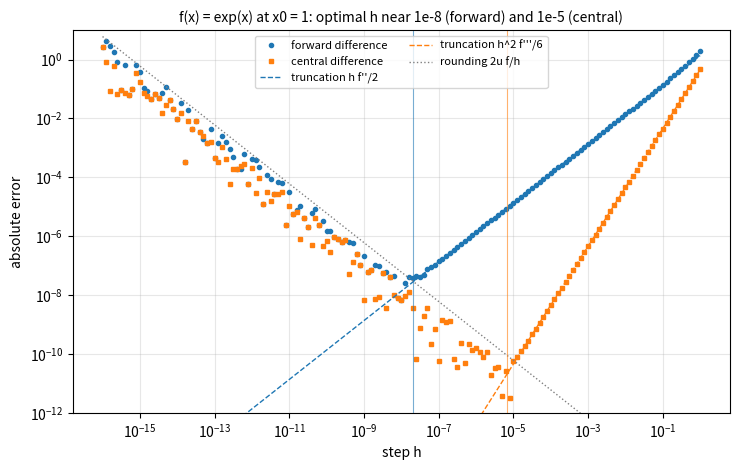

The matplotlib source for this figure:
"""Total error of forward and central difference approximations to f'(1) for f = exp, as a function of the step h."""

import numpy as np
import matplotlib.pyplot as plt

x0 = 1.0
exact = np.exp(x0)
h = np.logspace(-16, 0, 161)
forward = (np.exp(x0 + h) - np.exp(x0)) / h
central = (np.exp(x0 + h) - np.exp(x0 - h)) / (2 * h)
err_f = np.maximum(np.abs(forward - exact), 1e-17)
err_c = np.maximum(np.abs(central - exact), 1e-17)

u = 2.0**-53
fig, ax = plt.subplots(figsize=(7.5, 4.8))
ax.loglog(h, err_f, "o", ms=3, color="C0", label="forward difference")
ax.loglog(h, err_c, "s", ms=3, color="C1", label="central difference")
ax.loglog(h, exact * h / 2, color="C0", lw=1, ls="--", label="truncation h f''/2")
ax.loglog(h, exact * h**2 / 6, color="C1", lw=1, ls="--", label="truncation h^2 f'''/6")
ax.loglog(h, 2 * u * exact / h, color="0.5", lw=1, ls=":", label="rounding 2u f/h")
for hs, c in [(np.sqrt(4 * u), "C0"), ((3 * u) ** (1 / 3), "C1")]:
    ax.axvline(hs, color=c, lw=0.8, alpha=0.6)
ax.set_ylim(1e-12, 10)
ax.set_xlabel("step h")
ax.set_ylabel("absolute error")
ax.set_title("f(x) = exp(x) at x0 = 1: optimal h near 1e-8 (forward) and 1e-5 (central)", fontsize=10)
ax.legend(fontsize=8, loc="upper center", ncol=2)
ax.grid(alpha=0.3, which="both")
fig.tight_layout()
